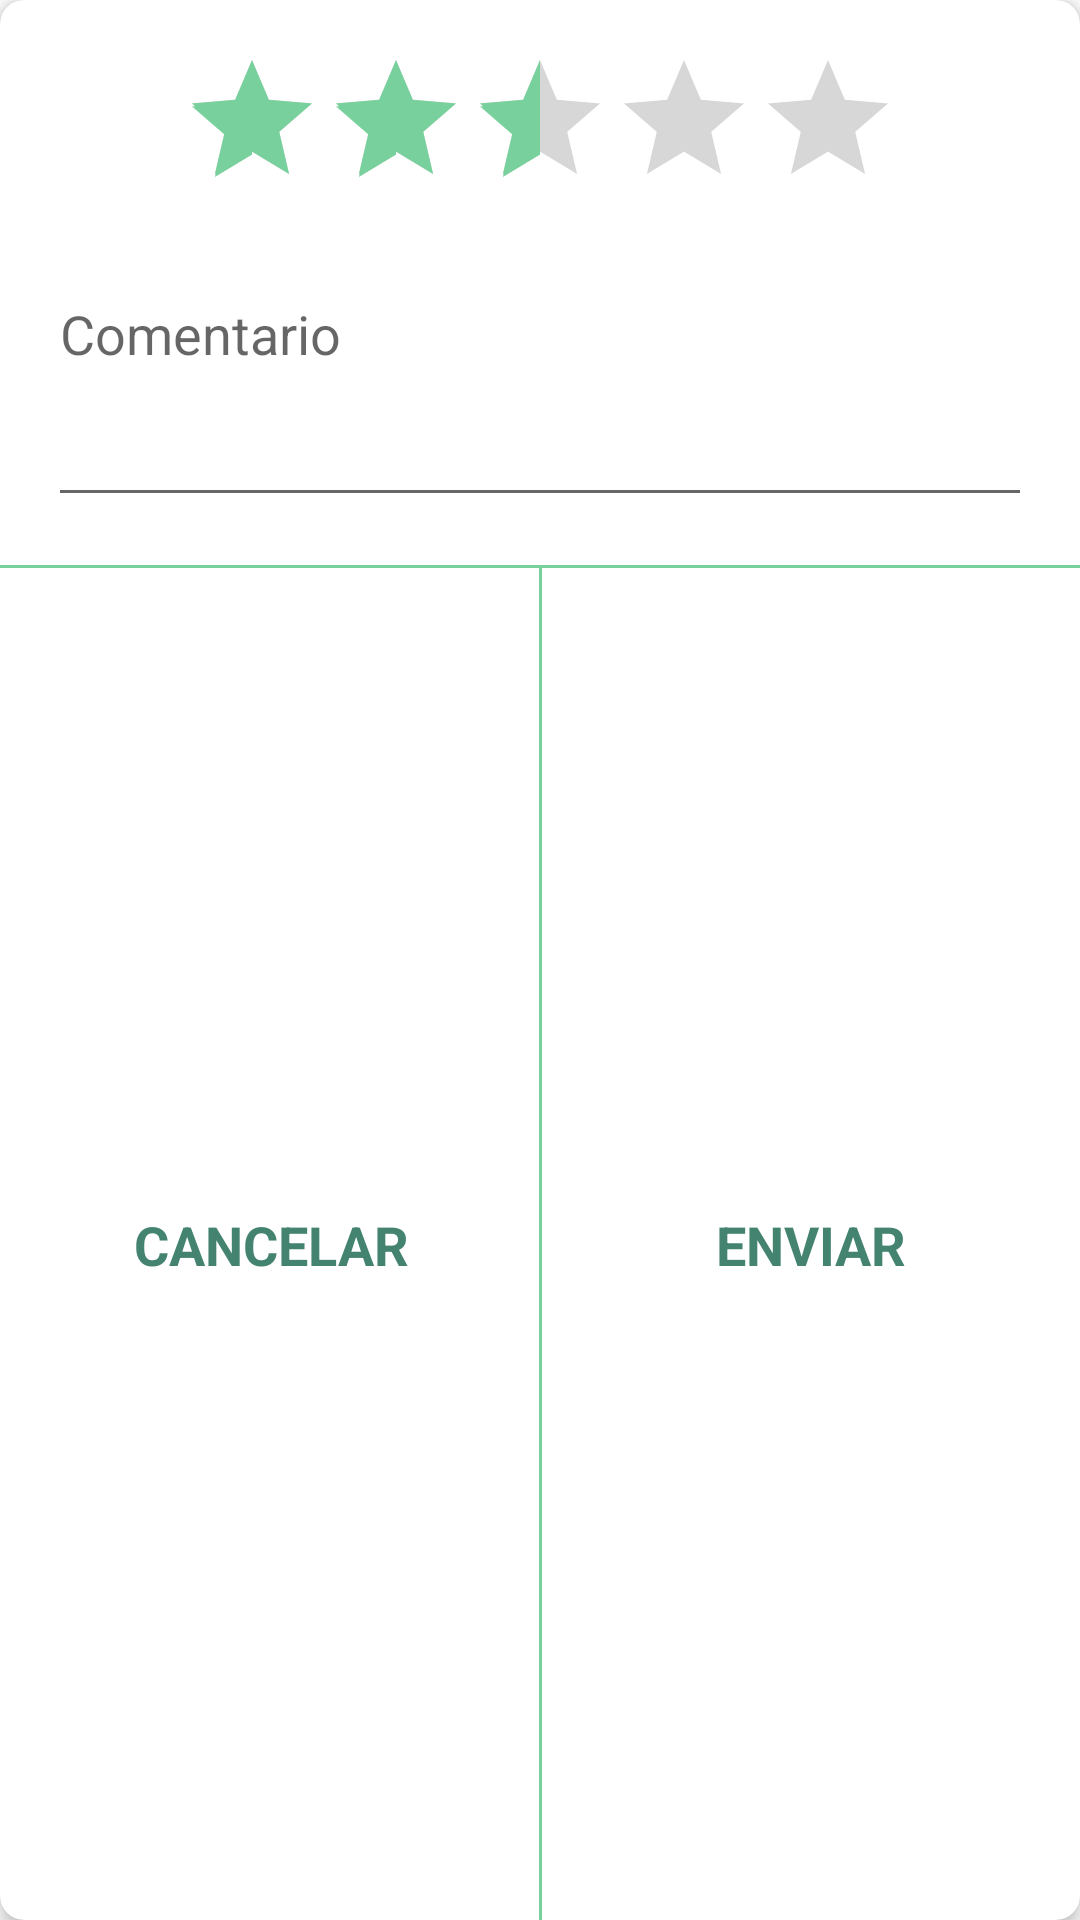

Write the Android layout XML for this screen, with the resource values it uses.
<!-- AndroidManifest.xml: application theme Theme.Bareat_android -->
<!-- res/layout/dialog_rating.xml -->
<?xml version="1.0" encoding="utf-8"?>
<com.google.android.material.card.MaterialCardView xmlns:android="http://schemas.android.com/apk/res/android"
    xmlns:app="http://schemas.android.com/apk/res-auto"
    xmlns:tools="http://schemas.android.com/tools"
    android:layout_width="match_parent"
    android:layout_height="wrap_content"
    android:layout_gravity="center"
    android:layout_marginStart="32dp"
    android:layout_marginEnd="32dp"
    app:cardCornerRadius="8dp"
    app:cardElevation="4dp">

    <androidx.constraintlayout.widget.ConstraintLayout
        android:layout_width="match_parent"
        android:layout_height="match_parent">

        <RatingBar
            android:id="@+id/ratingBarReview"
            android:layout_width="wrap_content"
            android:layout_height="wrap_content"
            android:layout_marginTop="16dp"
            android:isIndicator="false"
            android:rating="2.5"
            app:layout_constraintEnd_toEndOf="parent"
            app:layout_constraintStart_toStartOf="parent"
            app:layout_constraintTop_toTopOf="parent" />

        <EditText
            android:id="@+id/inputComment"
            android:layout_width="match_parent"
            android:layout_height="wrap_content"
            android:layout_marginStart="16dp"
            android:layout_marginTop="16dp"
            android:layout_marginEnd="16dp"
            android:gravity="top|left"
            android:hint="@string/comment"
            android:inputType="textMultiLine"
            android:lines="3"
            android:maxLines="10"
            android:scrollbars="vertical"
            android:textColor="@color/black"
            app:layout_constraintEnd_toEndOf="parent"
            app:layout_constraintStart_toStartOf="parent"
            app:layout_constraintTop_toBottomOf="@+id/ratingBarReview" />

        <View
            android:id="@+id/separator1"
            android:layout_width="match_parent"
            android:layout_height="1dp"
            android:layout_marginTop="16dp"
            android:background="@color/colorPrimary"
            app:layout_constraintEnd_toEndOf="parent"
            app:layout_constraintStart_toStartOf="parent"
            app:layout_constraintTop_toBottomOf="@+id/inputComment" />

        <View
            android:id="@+id/separator2"
            android:layout_width="1dp"
            android:layout_height="0dp"
            android:background="@color/colorPrimary"
            app:layout_constraintBottom_toBottomOf="parent"
            app:layout_constraintEnd_toEndOf="parent"
            app:layout_constraintStart_toStartOf="parent"
            app:layout_constraintTop_toTopOf="@id/separator1" />

        <LinearLayout
            android:id="@+id/buttonsContainer"
            android:layout_width="match_parent"
            android:layout_height="wrap_content"
            android:layout_marginTop="16dp"
            android:layout_marginBottom="16dp"
            android:orientation="horizontal"
            android:weightSum="100"
            app:layout_constraintBottom_toBottomOf="parent"
            app:layout_constraintEnd_toEndOf="parent"
            app:layout_constraintStart_toStartOf="parent"
            app:layout_constraintTop_toBottomOf="@id/separator1">


            <TextView
                android:id="@+id/commentNo"
                android:layout_width="65dp"
                android:layout_height="wrap_content"
                android:layout_weight="50"
                android:foreground="?attr/selectableItemBackground"
                android:gravity="center"
                android:text="@string/cancel_button"
                android:textAllCaps="true"
                android:textColor="@color/colorPrimaryDark"
                android:textSize="18sp"
                android:textStyle="bold" />


            <TextView
                android:id="@+id/commentYes"
                android:layout_width="wrap_content"
                android:layout_height="wrap_content"
                android:layout_weight="50"
                android:foreground="?attr/selectableItemBackground"
                android:gravity="center"
                android:text="@string/send"
                android:textAllCaps="true"
                android:textColor="@color/colorPrimaryDark"
                android:textSize="18sp"
                android:textStyle="bold" />
        </LinearLayout>

    </androidx.constraintlayout.widget.ConstraintLayout>

</com.google.android.material.card.MaterialCardView>
<!-- resources referenced by this layout -->
<resources>
  <color name="black">#FF000000</color>
  <color name="colorPrimary">#78d19c</color>
  <color name="colorPrimaryDark">#448370</color>
  <string name="cancel_button">Cancelar</string>
  <string name="comment">Comentario</string>
  <string name="send">Enviar</string>
  <style name="Theme.Bareat_android" parent="Theme.MaterialComponents.Light.NoActionBar">
          
          <item name="colorPrimary">@color/colorPrimary</item>
          <item name="colorPrimaryVariant">@color/colorPrimaryDark</item>
          <item name="colorOnPrimary">@color/white</item>
          
          <item name="colorSecondary">@color/colorPrimary</item>
          <item name="colorSecondaryVariant">@color/colorPrimaryDark</item>
          <item name="colorOnSecondary">@color/black</item>
          
          <item name="android:statusBarColor" tools:targetApi="l">?attr/colorPrimaryVariant</item>
          
  
          <item name="fontFamily">@font/proxima_nova</item>
          <item name="android:windowTranslucentStatus">true</item>
  
      </style>
  <color name="white">#FFFFFFFF</color>
</resources>
